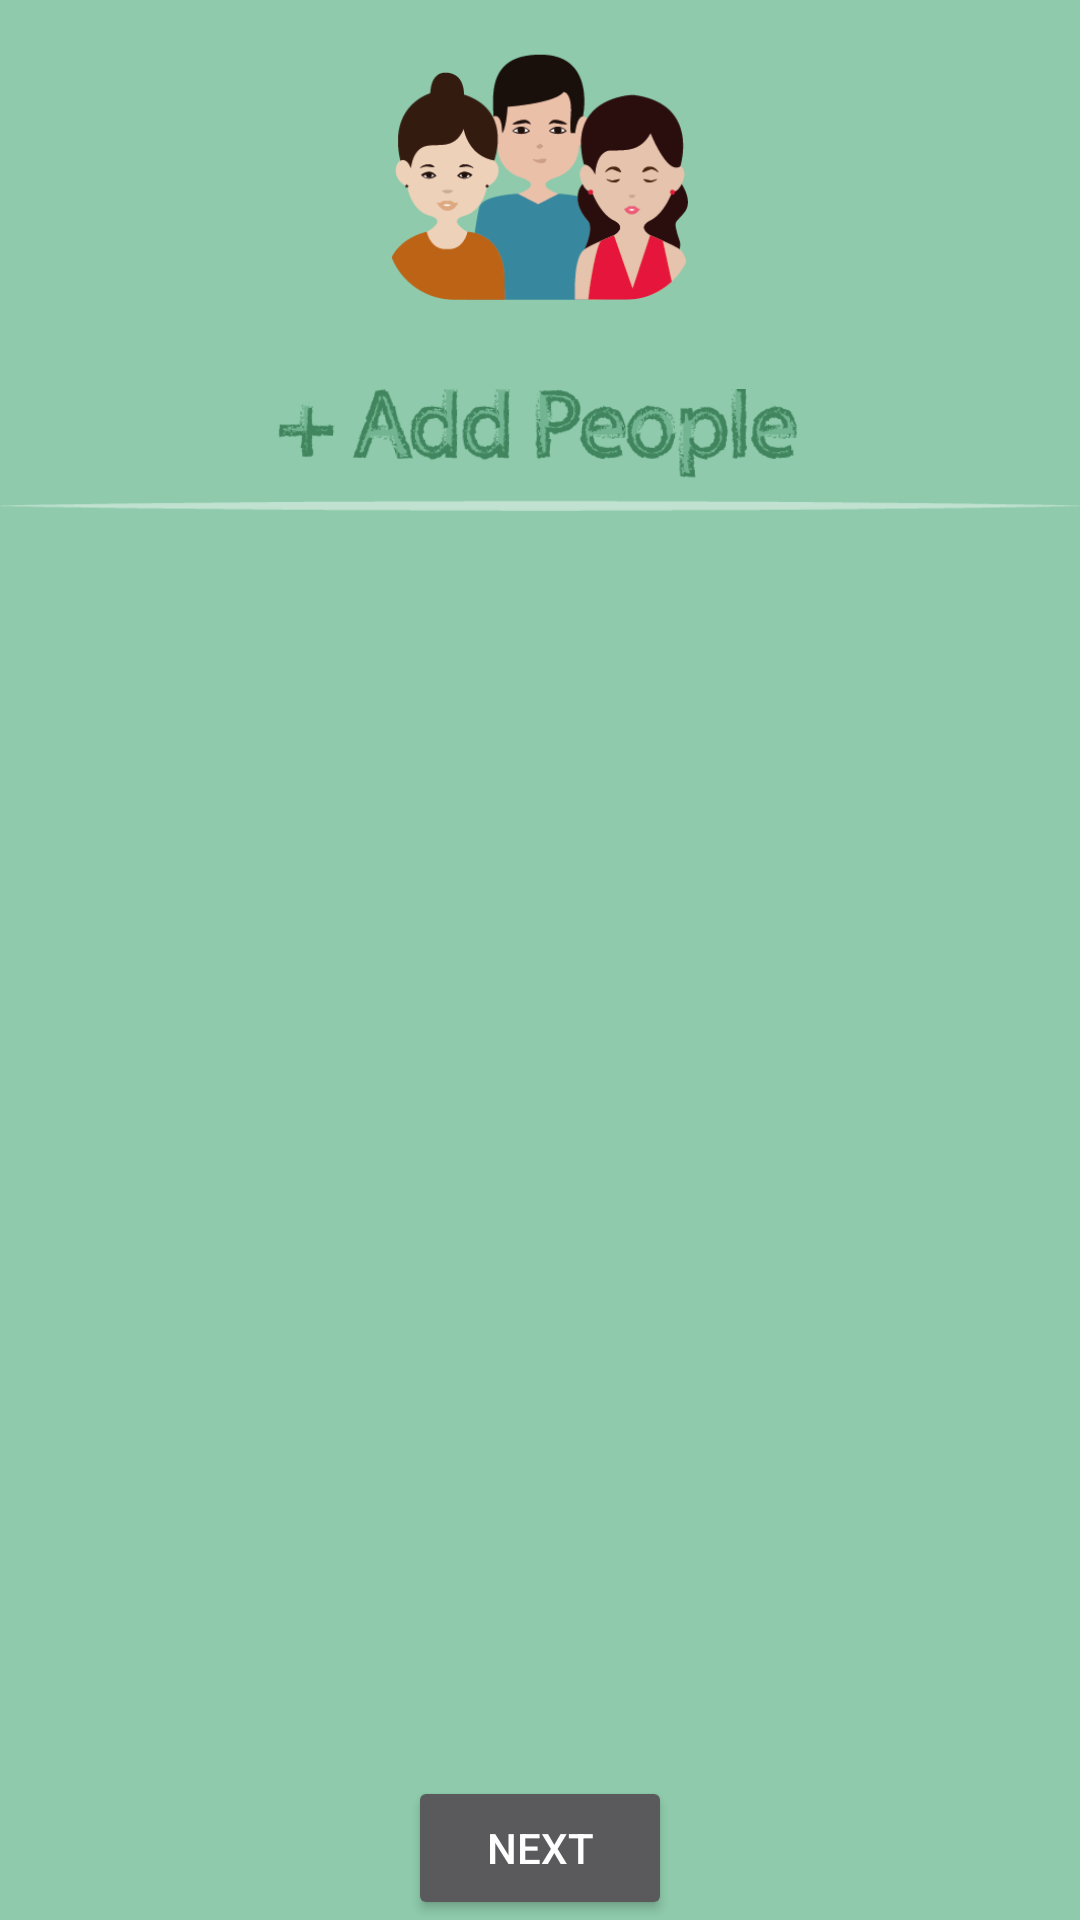

Produce the Android XML layout that renders to this screen, including the resource entries it uses.
<!-- AndroidManifest.xml: application theme AppTheme -->
<!-- res/layout/activity_add_people.xml -->
<?xml version="1.0" encoding="utf-8"?>
<LinearLayout xmlns:android="http://schemas.android.com/apk/res/android"
    xmlns:tools="http://schemas.android.com/tools"
    android:id="@+id/activity_create_memory"
    android:layout_width="match_parent"
    android:layout_height="match_parent"
    android:paddingBottom="@dimen/activity_vertical_margin"
    android:paddingLeft="@dimen/activity_horizontal_margin"
    android:paddingRight="@dimen/activity_horizontal_margin"
    android:paddingTop="@dimen/activity_vertical_margin"
    android:background="@color/background"
    android:gravity="center_horizontal"
    android:orientation="vertical"
    tools:context="co.minesweepers.birthday.activities.AddPeopleActivity">

    <ImageView
        android:layout_width="wrap_content"
        android:layout_height="100dp"
        android:src="@drawable/people" />

    <ImageView
        android:layout_width="wrap_content"
        android:layout_height="100dp"
        android:src="@drawable/add_people" />

    <RelativeLayout
        android:layout_width="match_parent"
        android:layout_height="wrap_content">

        <android.support.v7.widget.RecyclerView
            android:id="@+id/add_person_recycler_view"
            android:layout_width="match_parent"
            android:layout_height="wrap_content"
            android:layout_alignParentTop="true"
            android:scrollbars="vertical"
            android:layout_above="@+id/button_next" />

        <Button
            android:id="@id/button_next"
            android:text="@string/next"
            android:layout_width="wrap_content"
            android:layout_height="wrap_content"
            android:layout_alignParentBottom="true"
            android:layout_centerHorizontal="true"/>

    </RelativeLayout>
</LinearLayout>
<!-- resources referenced by this layout -->
<resources>
  <color name="background">#8ECAAB</color>
  <!-- drawable add_people: png bitmap (drawable, 20978 bytes) -->
  <!-- drawable people: png bitmap (drawable, 15687 bytes) -->
  <string name="next">Next</string>
  <style name="AppTheme" parent="Theme.AppCompat.NoActionBar">
          <item name="android:windowSoftInputMode">stateHidden</item>
      </style>
</resources>
